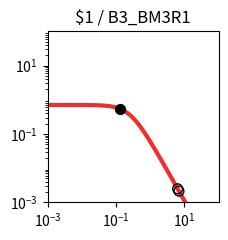

Here is the Python script that generated this plot: (Note: this script raises an exception after producing the figure.)
import matplotlib.pyplot as plt
import matplotlib.ticker as ticker
import numpy as np

fig, ax = plt.subplots(figsize=(2.5,2.5))

plt.xlim(1.000000e-03, 1.000000e+02)
plt.ylim(1.000000e-03, 1.000000e+02)

x = np.array([1.000000e-03,1.122018e-03,1.258925e-03,1.412538e-03,1.584893e-03,1.778279e-03,1.995262e-03,2.238721e-03,2.511886e-03,2.818383e-03,3.162278e-03,3.548134e-03,3.981072e-03,4.466836e-03,5.011872e-03,5.623413e-03,6.309573e-03,7.079458e-03,7.943282e-03,8.912509e-03,1.000000e-02,1.122018e-02,1.258925e-02,1.412538e-02,1.584893e-02,1.778279e-02,1.995262e-02,2.238721e-02,2.511886e-02,2.818383e-02,3.162278e-02,3.548134e-02,3.981072e-02,4.466836e-02,5.011872e-02,5.623413e-02,6.309573e-02,7.079458e-02,7.943282e-02,8.912509e-02,1.000000e-01,1.122018e-01,1.258925e-01,1.412538e-01,1.584893e-01,1.778279e-01,1.995262e-01,2.238721e-01,2.511886e-01,2.818383e-01,3.162278e-01,3.548134e-01,3.981072e-01,4.466836e-01,5.011872e-01,5.623413e-01,6.309573e-01,7.079458e-01,7.943282e-01,8.912509e-01,1.000000e+00,1.122018e+00,1.258925e+00,1.412538e+00,1.584893e+00,1.778279e+00,1.995262e+00,2.238721e+00,2.511886e+00,2.818383e+00,3.162278e+00,3.548134e+00,3.981072e+00,4.466836e+00,5.011872e+00,5.623413e+00,6.309573e+00,7.079458e+00,7.943282e+00,8.912509e+00,1.000000e+01,1.122018e+01,1.258925e+01,1.412538e+01,1.584893e+01,1.778279e+01,1.995262e+01,2.238721e+01,2.511886e+01,2.818383e+01,3.162278e+01,3.548134e+01,3.981072e+01,4.466836e+01,5.011872e+01,5.623413e+01,6.309573e+01,7.079458e+01,7.943282e+01,8.912509e+01,1.000000e+02,])
y = np.array([7.039624e-01,7.039539e-01,7.039435e-01,7.039308e-01,7.039152e-01,7.038960e-01,7.038726e-01,7.038438e-01,7.038086e-01,7.037654e-01,7.037124e-01,7.036475e-01,7.035680e-01,7.034705e-01,7.033511e-01,7.032048e-01,7.030256e-01,7.028060e-01,7.025370e-01,7.022076e-01,7.018042e-01,7.013104e-01,7.007061e-01,6.999667e-01,6.990626e-01,6.979576e-01,6.966079e-01,6.949606e-01,6.929520e-01,6.905058e-01,6.875308e-01,6.839190e-01,6.795434e-01,6.742557e-01,6.678855e-01,6.602396e-01,6.511032e-01,6.402435e-01,6.274165e-01,6.123781e-01,5.949003e-01,5.747918e-01,5.519245e-01,5.262616e-01,4.978853e-01,4.670188e-01,4.340362e-01,3.994566e-01,3.639182e-01,3.281349e-01,2.928403e-01,2.587289e-01,2.264029e-01,1.963350e-01,1.688485e-01,1.441177e-01,1.221821e-01,1.029712e-01,8.633265e-02,7.206030e-02,5.991854e-02,4.966183e-02,4.104893e-02,3.385251e-02,2.786468e-02,2.289979e-02,1.879494e-02,1.540925e-02,1.262222e-02,1.033171e-02,8.451770e-03,6.910492e-03,5.648001e-03,4.614631e-03,3.769307e-03,3.078152e-03,2.513274e-03,2.051755e-03,1.674784e-03,1.366939e-03,1.115589e-03,9.103976e-04,7.429071e-04,6.062042e-04,4.946384e-04,4.035934e-04,3.292986e-04,2.686750e-04,2.192087e-04,1.788474e-04,1.459160e-04,1.190473e-04,9.712547e-05,7.923995e-05,6.464772e-05,5.274248e-05,4.302952e-05,3.510520e-05,2.864016e-05,2.336569e-05,1.906256e-05,])
c = "#ee2f2b"

hi_x = np.array([1.316865e-01,])
hi_y = np.array([5.422259e-01,])
lo_x = np.array([1.312358e+01,6.917397e+00,6.337869e+00,])
lo_y = np.array([6.903202e-04,2.137243e-03,2.493541e-03,])

plt.loglog(x,y,lw=3,color=c)
plt.scatter(hi_x,hi_y,marker='o',s=50,color='black',zorder=10)
plt.scatter(lo_x,lo_y,marker='o',s=50,edgecolors='black',color='none',zorder=10)

plt.title("$1 / B3_BM3R1")

ax.xaxis.set_major_locator(ticker.LogLocator(numticks=3))
ax.yaxis.set_major_locator(ticker.LogLocator(numticks=3))

ax.set_aspect('equal')
plt.tight_layout()

plt.savefig("/content/output/0x03/response_plot_$1_B3_BM3R1.png", bbox_inches='tight')
